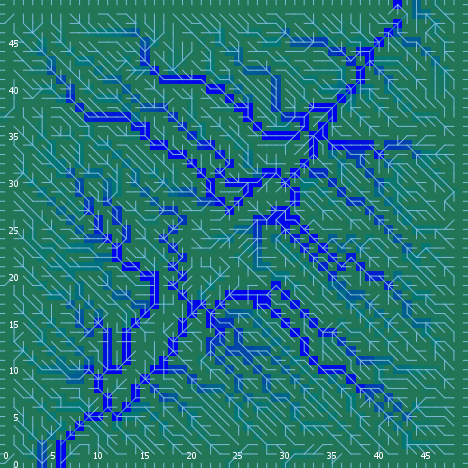

The table this chart was drawn from, first rows:
export-world data (NetLogo 6.0.4)
land_05_withInitialEcologicalCommunities…
05/11/2020 14:36:57:002 +0100
RANDOM STATE
0 0 -1727483681 165 1.5275795905876959 f…
GLOBALS
min-pxcor, max-pxcor, min-pycor, max-pycor, perspective, subject, nextIndex, directed-links, ticks, display-mode, ecol_brushfrequencyinflection, ecol_brushfrequencyrate, ecol_grassfrequencyinflection, ecol_grassfrequencyrate, ecol_woodfrequencyinflection, ecol_woodfrequencyrate, elevationdistribution, elev_algorithm-style, elev_featureanglerange, elev_inversioniterations, elev_noise, elev_numdepressions, elev_numprotuberances, elev_numranges
0, 49, 0, 49, 0, nobody, 2600, "UNDIRECTED", -1, "ecological community composition", 5.139, 0.003402, 2.039, 0.1471, 11.6, 0.04887, [25.13529923402856 23.346753866592184 24…, "C#", 9.209, 1.547, 4.768, 5, 8, 82
TURTLES
who, color, heading, xcor, ycor, shape, label, label-color, breed, hidden?, size, pen-size, pen-mode, numpoints
0, 97, 90, 49, 15, "line half", "", 9.9, {breed flowholders}, false, 1, 1, "up", 
1, 55, 252, 17, 48, "default", "", 9.9, {breed flowholders}, true, 1, 1, "up", 
2, 85, 142, 36, 16, "default", "", 9.9, {breed flowholders}, true, 1, 1, "up", 
3, 45, 185, 37, 39, "default", "", 9.9, {breed flowholders}, true, 1, 1, "up", 
4, 55, 102, 40, 13, "default", "", 9.9, {breed flowholders}, true, 1, 1, "up", 
5, 45, 226, 47, 8, "default", "", 9.9, {breed flowholders}, true, 1, 1, "up", 
6, 55, 31, 27, 30, "default", "", 9.9, {breed flowholders}, true, 1, 1, "up", 
7, 105, 92, 4, 20, "default", "", 9.9, {breed flowholders}, true, 1, 1, "up", 
8, 75, 107, 4, 9, "default", "", 9.9, {breed flowholders}, true, 1, 1, "up", 
9, 65, 33, 16, 28, "default", "", 9.9, {breed flowholders}, true, 1, 1, "up", 
10, 15, 48, 17, 12, "default", "", 9.9, {breed flowholders}, true, 1, 1, "up", 
11, 5, 248, 38, 38, "default", "", 9.9, {breed flowholders}, true, 1, 1, "up", 
12, 15, 66, 22, 31, "default", "", 9.9, {breed flowholders}, true, 1, 1, "up", 
13, 25, 132, 11, 24, "default", "", 9.9, {breed flowholders}, true, 1, 1, "up", 
14, 135, 310, 42, 21, "default", "", 9.9, {breed flowholders}, true, 1, 1, "up", 
15, 85, 304, 32, 38, "default", "", 9.9, {breed flowholders}, true, 1, 1, "up", 
16, 45, 24, 40, 33, "default", "", 9.9, {breed flowholders}, true, 1, 1, "up", 
17, 65, 133, 22, 45, "default", "", 9.9, {breed flowholders}, true, 1, 1, "up", 
18, 95, 41, 25, 22, "default", "", 9.9, {breed flowholders}, true, 1, 1, "up", 
19, 65, 88, 24, 39, "default", "", 9.9, {breed flowholders}, true, 1, 1, "up", 
20, 45, 202, 12, 18, "default", "", 9.9, {breed flowholders}, true, 1, 1, "up", 
21, 75, 140, 14, 1, "default", "", 9.9, {breed flowholders}, true, 1, 1, "up", 
22, 105, 27, 35, 6, "default", "", 9.9, {breed flowholders}, true, 1, 1, "up", 
23, 95, 1, 11, 34, "default", "", 9.9, {breed flowholders}, true, 1, 1, "up", 
24, 135, 352, 15, 23, "default", "", 9.9, {breed flowholders}, true, 1, 1, "up", 
25, 97, 270, 0, 42, "line half", "", 9.9, {breed flowholders}, false, 1, 1, "up", 
26, 25, 183, 19, 1, "default", "", 9.9, {breed flowholders}, true, 1, 1, "up", 
27, 115, 125, 48, 11, "default", "", 9.9, {breed flowholders}, true, 1, 1, "up", 
28, 105, 237, 33, 9, "default", "", 9.9, {breed flowholders}, true, 1, 1, "up", 
29, 115, 300, 8, 1, "default", "", 9.9, {breed flowholders}, true, 1, 1, "up", 
30, 65, 133, 23, 29, "default", "", 9.9, {breed flowholders}, true, 1, 1, "up", 
31, 35, 54, 47, 44, "default", "", 9.9, {breed flowholders}, true, 1, 1, "up", 
32, 97, 270, 0, 39, "line half", "", 9.9, {breed flowholders}, false, 1, 1, "up", 
33, 95, 341, 37, 22, "default", "", 9.9, {breed flowholders}, true, 1, 1, "up", 
34, 97, 0, 12, 49, "line half", "", 9.9, {breed flowholders}, false, 1, 1, "up", 
35, 105, 226, 5, 32, "default", "", 9.9, {breed flowholders}, true, 1, 1, "up", 
36, 15, 263, 45, 29, "default", "", 9.9, {breed flowholders}, true, 1, 1, "up", 
37, 135, 142, 43, 30, "default", "", 9.9, {breed flowholders}, true, 1, 1, "up", 
38, 85, 57, 28, 22, "default", "", 9.9, {breed flowholders}, true, 1, 1, "up", 
39, 35, 336, 35, 23, "default", "", 9.9, {breed flowholders}, true, 1, 1, "up", 
40, 95, 208, 13, 7, "default", "", 9.9, {breed flowholders}, true, 1, 1, "up", 
41, 95, 154, 18, 22, "default", "", 9.9, {breed flowholders}, true, 1, 1, "up", 
42, 45, 142, 13, 29, "default", "", 9.9, {breed flowholders}, true, 1, 1, "up", 
43, 97, 90, 49, 14, "line half", "", 9.9, {breed flowholders}, false, 1, 1, "up", 
44, 95, 8, 17, 20, "default", "", 9.9, {breed flowholders}, true, 1, 1, "up", 
45, 15, 354, 15, 27, "default", "", 9.9, {breed flowholders}, true, 1, 1, "up", 
46, 55, 177, 5, 3, "default", "", 9.9, {breed flowholders}, true, 1, 1, "up", 
47, 35, 52, 16, 13, "default", "", 9.9, {breed flowholders}, true, 1, 1, "up", 
48, 85, 346, 12, 44, "default", "", 9.9, {breed flowholders}, true, 1, 1, "up", 
49, 45, 348, 9, 30, "default", "", 9.9, {breed flowholders}, true, 1, 1, "up", 
50, 65, 346, 27, 13, "default", "", 9.9, {breed flowholders}, true, 1, 1, "up", 
... 10,114 more rows
